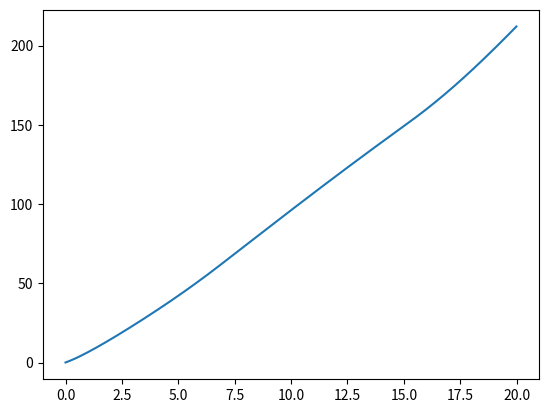

Generate this figure with matplotlib:
import numpy as np
import matplotlib.pyplot as plt

class Vehicle():
    def __init__(self):
 
        # ==================================
        #  Parameters
        # ==================================
    
        #Throttle to engine torque
        self.a_0 = 400
        self.a_1 = 0.1
        self.a_2 = -0.0002
        
        # Gear ratio, effective radius, mass + inertia
        self.GR = 0.35
        self.r_e = 0.3
        self.J_e = 10
        self.m = 2000
        self.g = 9.81
        
        # Aerodynamic and friction coefficients
        self.c_a = 1.36
        self.c_r1 = 0.01
        
        # Tire force 
        self.c = 10000
        self.F_max = 10000
        
        # State variables
        self.x = 0
        self.v = 5
        self.a = 0
        self.w_e = 100
        self.w_e_dot = 0
        
        self.sample_time = 0.01
        
    def reset(self):
        # reset state variables
        self.x = 0
        self.v = 5
        self.a = 0
        self.w_e = 100
        self.w_e_dot = 0

    def step(self, throttle, alpha):
        # control input
        w_w = self.GR*self.w_e
        s = (w_w*self.r_e - self.v)/self.v

        if abs(s)<1:
            F_x = self.c*s
        else:
            F_x = self.F_max

        F_aero = self.c_a*self.v**2
        R_x = self.c_r1*self.v
        F_g = self.m*self.g*np.sin(alpha)
        F_load = F_aero + R_x + F_g

        self.a = (F_x - F_load)/self.m       
        self.x += self.v*self.sample_time
        self.v += self.a*self.sample_time
        
        T_e = throttle*(self.a_0 + self.a_1*self.w_e + self.a_2*self.w_e**2)
        self.w_e_dot = (T_e - self.GR*self.r_e*F_load)/self.J_e
        self.w_e += self.w_e_dot*self.sample_time 

def flat():
    sample_time = 0.01
    time_end = 100
    model = Vehicle()

    t_data = np.arange(0,time_end,sample_time)
    v_data = np.zeros_like(t_data)

    # throttle percentage between 0 and 1
    throttle = 0.2

    # incline angle (in radians)
    alpha = 0

    for i in range(t_data.shape[0]):
        v_data[i] = model.v
        model.step(throttle, alpha)
        
    plt.plot(t_data, v_data)
    plt.show()

def slope():
    time_end = 20
    sample_time = 0.01
    t_data = np.arange(0,time_end,sample_time)
    x_data = np.zeros_like(t_data)
    model = Vehicle()

    throttle_data = np.zeros_like(t_data)
    alpha_data = np.zeros_like(t_data) 
    for i in range(t_data.shape[0]):
        if i<500:
            throttle_data[i] = 0.06*i*sample_time + 0.2
        elif i<1500:
             throttle_data[i] = 0.5
        else:
            throttle_data[i] = -0.1*i*sample_time + 2

    for i in range(t_data.shape[0]):
        if model.x < 60:
            alpha_data[i] = np.arctan(3/60)       
        elif model.x < 150:          
            alpha_data[i] = np.arctan(9/90)
        else:           
            alpha_data[i] = 0
        
        model.step(throttle_data[i], alpha_data[i])
        x_data[i] = model.x

    plt.plot(t_data, x_data)
    plt.show()
    
#flat()
slope()